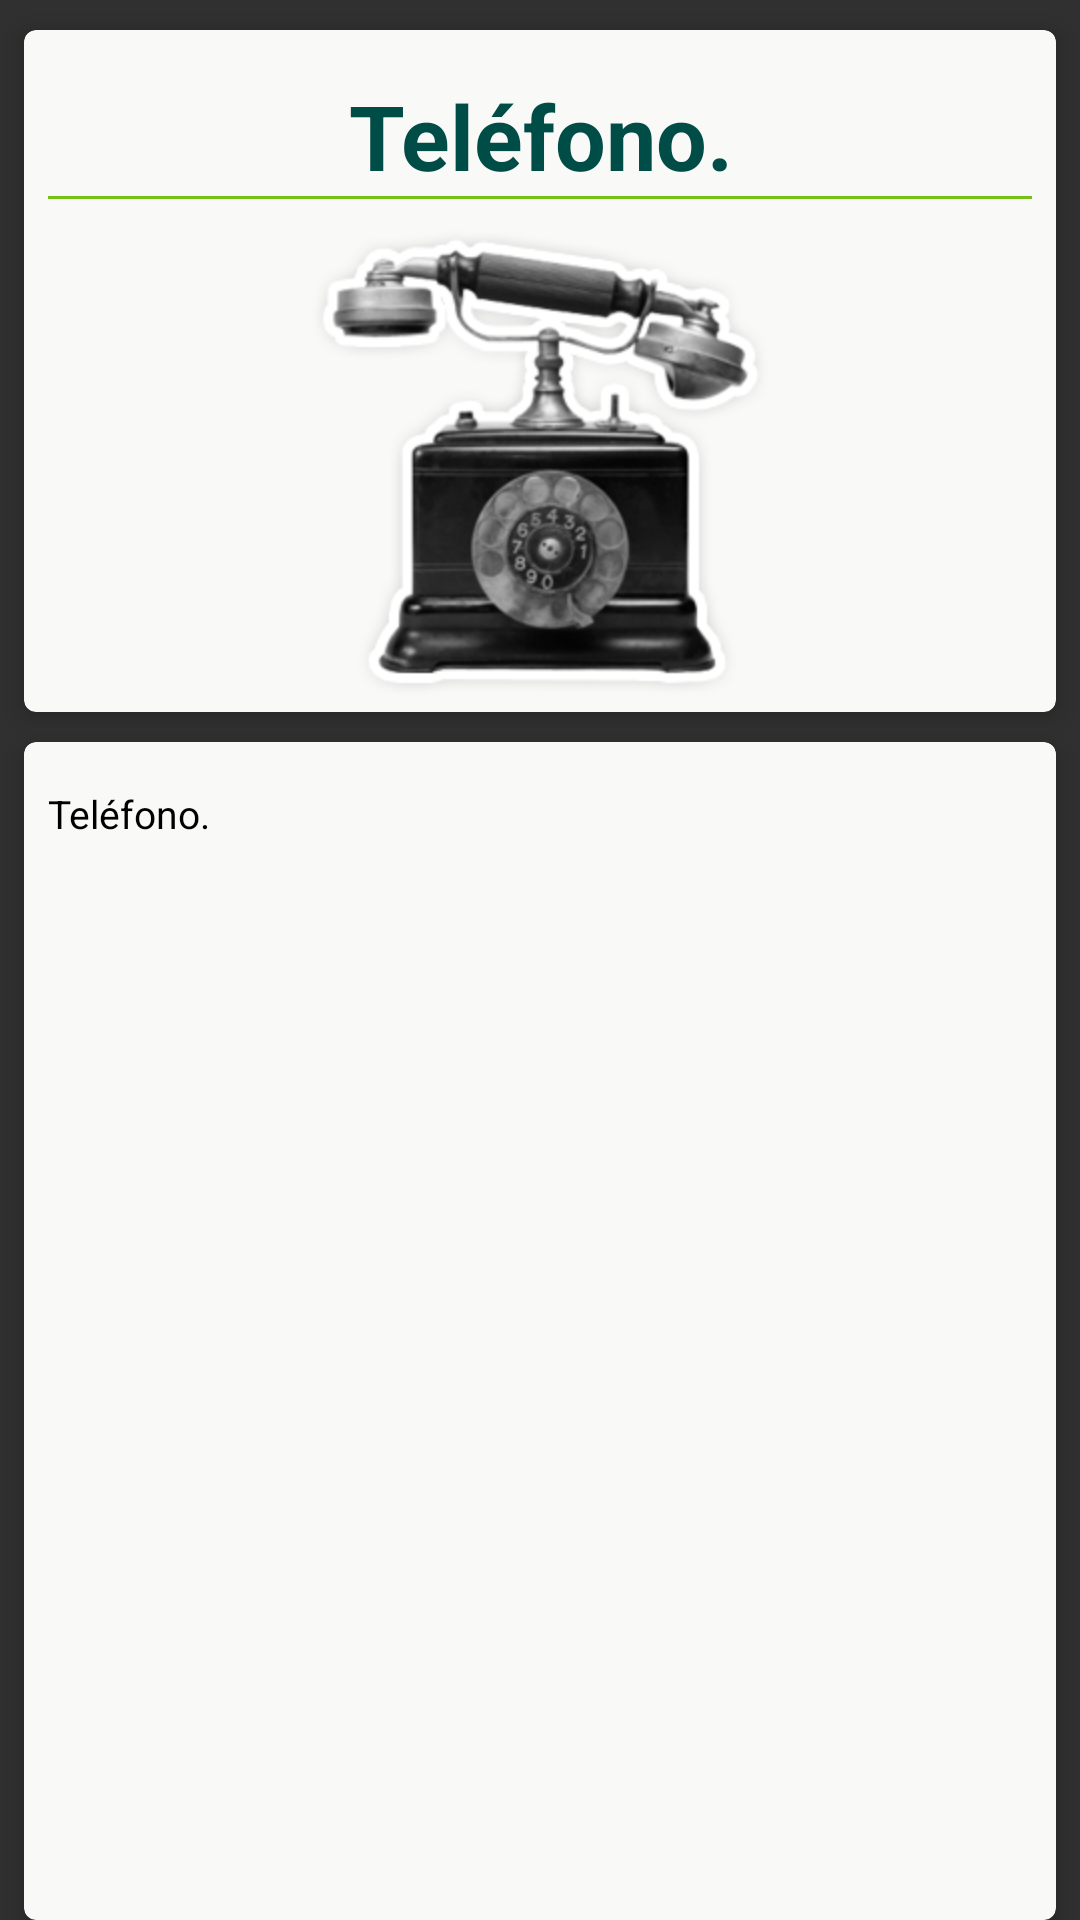

Layout XML and referenced resources for this Android screen:
<!-- AndroidManifest.xml: application theme AppTheme -->
<!-- res/layout/fragment_telephone.xml -->
<?xml version="1.0" encoding="utf-8"?>
<LinearLayout xmlns:android="http://schemas.android.com/apk/res/android"
    xmlns:tools="http://schemas.android.com/tools"
    xmlns:card_view="http://schemas.android.com/apk/res-auto"
    android:orientation="vertical"
    android:layout_width="match_parent"
    android:layout_height="match_parent">

    <LinearLayout
        android:layout_width="match_parent"
        android:layout_height="match_parent"
        android:orientation="vertical"
        android:gravity="center_vertical|left">

        
        <android.support.v7.widget.CardView
            xmlns:card_view="http://schemas.android.com/apk/res-auto"
            android:id="@+id/card_view_mision"
            android:orientation="vertical"
            android:layout_width="match_parent"
            android:layout_height="wrap_content"
            card_view:cardElevation="5dp"
            card_view:cardBackgroundColor="#F9F9F8"
            card_view:cardCornerRadius="4dp"
            android:layout_marginTop="10dp"
            android:layout_marginLeft="8dp"
            android:layout_marginRight="8dp"
            card_view:contentPaddingTop="5dp"
            card_view:contentPaddingBottom="5dp"
            android:gravity="center_vertical|left">

            <LinearLayout
                android:id="@+id/panel_mision"
                android:orientation="vertical"
                android:layout_width="match_parent"
                android:layout_height="match_parent"
                android:layout_marginTop="10dp"
                android:layout_marginLeft="8dp"
                android:layout_marginRight="8dp"
                android:gravity="center_vertical|left">

                <TextView
                    android:id="@+id/txtMisionTitle"
                    style="@style/fragment_text"
                    android:layout_width="match_parent"
                    android:layout_height="wrap_content"
                    android:elevation="3dp"
                    android:textSize="30dp"
                    android:textStyle="bold"
                    android:gravity="center_horizontal"
                    android:textColor="@color/dark_green"
                    android:text="@string/telephone_title" />

                <ImageView
                    android:layout_width="match_parent"
                    android:layout_height="1dp"
                    android:background="@color/light_green" />

                <View
                    android:layout_width="match_parent"
                    android:layout_height="10dp"
                    />

                <ImageView
                    android:layout_width="match_parent"
                    android:layout_height="wrap_content"
                    android:layout_gravity="center_horizontal|center_vertical"
                    android:src="@drawable/img_telephone"/>


            </LinearLayout>

        </android.support.v7.widget.CardView>

        
        <android.support.v7.widget.CardView
            xmlns:card_view="http://schemas.android.com/apk/res-auto"
            android:id="@+id/card_view_list"
            android:orientation="vertical"
            android:layout_width="match_parent"
            android:layout_height="fill_parent"
            card_view:cardCornerRadius="4dp"
            card_view:cardElevation="5dp"
            card_view:cardBackgroundColor="#F9F9F8"
            android:layout_marginTop="10dp"
            android:layout_marginLeft="8dp"
            android:layout_marginRight="8dp"
            card_view:contentPaddingTop="5dp"
            card_view:contentPaddingBottom="10dp"
            android:gravity="center_vertical|left">

            <LinearLayout
                android:id="@+id/panel_vision"
                android:orientation="vertical"
                android:layout_width="match_parent"
                android:layout_height="match_parent"
                android:layout_marginTop="10dp"
                android:layout_marginLeft="8dp"
                android:layout_marginRight="8dp"
                >

                <TextView
                    android:id="@+id/txtContent"
                    style="@style/fragment_text"
                    android:layout_width="match_parent"
                    android:layout_height="wrap_content"
                    android:elevation="3dp"
                    android:text="@string/telephone_title" />

                </LinearLayout>


        </android.support.v7.widget.CardView>

    </LinearLayout>


</LinearLayout>
<!-- resources referenced by this layout -->
<resources>
  <color name="dark_green">#004C46</color>
  <color name="light_green">#75C017</color>
  <!-- drawable img_telephone: png bitmap (drawable-hdpi, 49027 bytes) -->
  <string name="telephone_title">Teléfono.</string>
  <style name="fragment_text">
          <item name="android:textColor">#000000</item>
          <item name="android:textSize">13sp</item>
      </style>
  <style name="AppTheme" parent="AppTheme.Base" />
  <style name="AppTheme.Base" parent="Theme.AppCompat">
          <item name="colorPrimary">@color/colorPrimary</item>
          <item name="colorPrimaryDark">@color/colorPrimaryDark</item>
          <item name="android:windowNoTitle">true</item>
          <item name="windowActionBar">false</item>
      </style>
  <color name="colorPrimary">@color/material_blue_grey_800</color>
  <color name="colorPrimaryDark">@color/material_blue_grey_900</color>
</resources>
